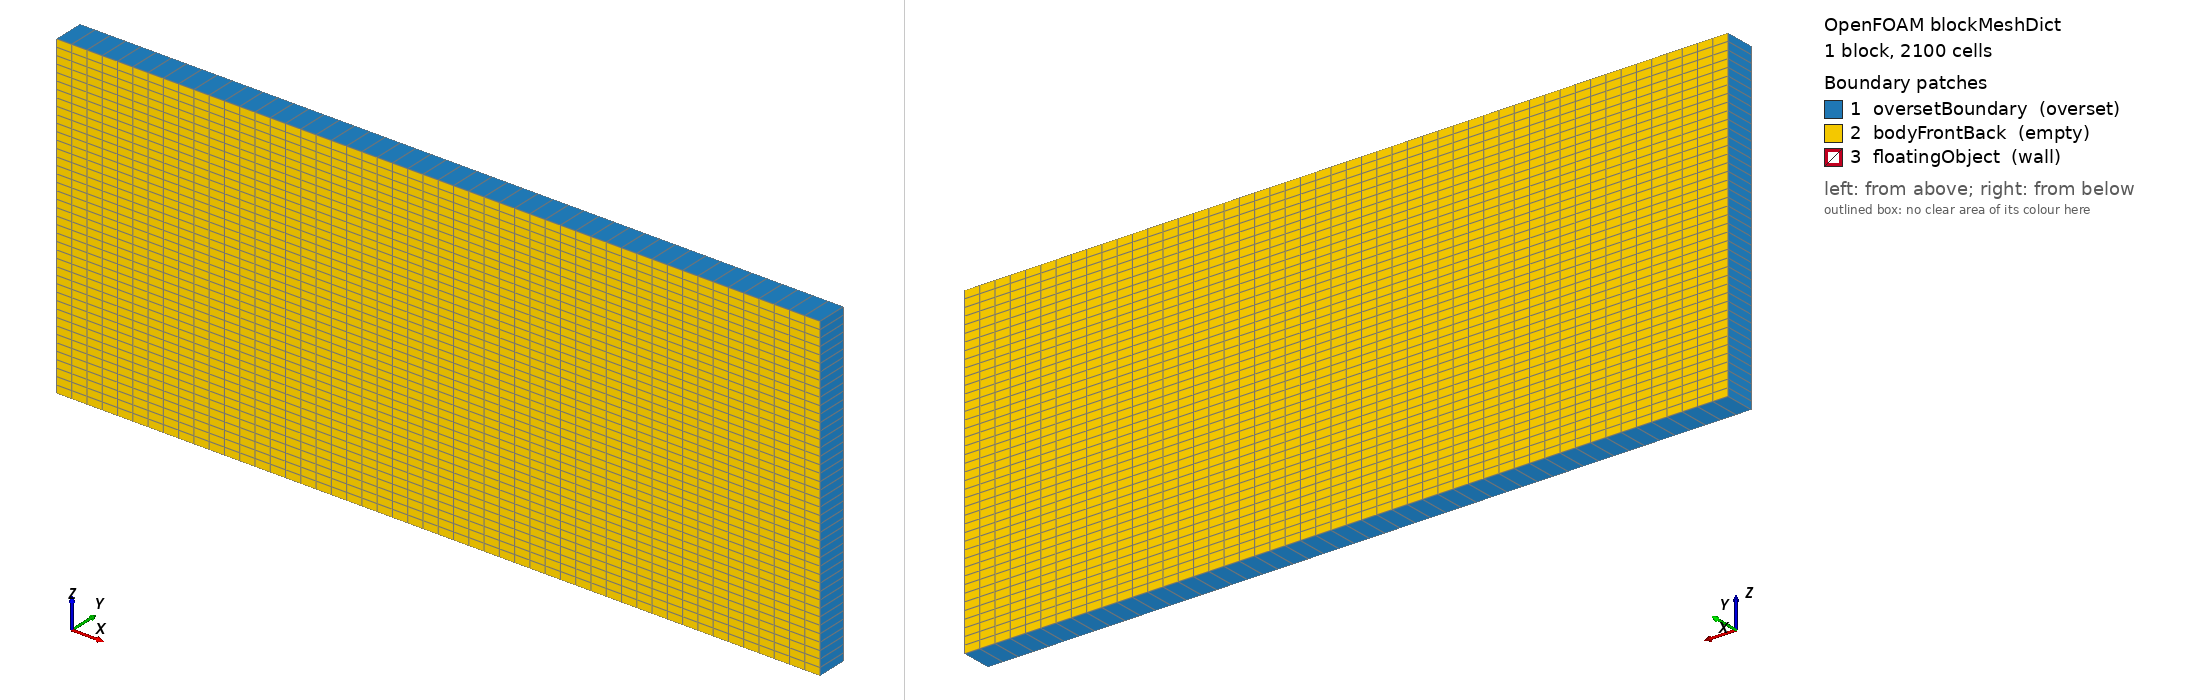

OpenFOAM case: the mesh blockMesh builds from blockMeshDict, 1 block(s), 2100 cells. Boundary patches (legend numbers): 1 oversetBoundary (overset), 2 bodyFrontBack (empty), 3 floatingObject (wall). Left view from above one corner, right view from below the opposite corner. Boundary conditions: 0 field file(s) under 0/; 0 of 3 drawn patches have an entry in a shipped field file.

=== system/blockMeshDict ===
FoamFile { version 2.0; format ascii; class dictionary; object blockMeshDict; }

// Overset component block around the floating box (rigid motion, no
// morphing). The body hole is carved by topoSet + subsetMesh.
scale 1;
vertices
(
    (12.5 0 0.2) (13.5 0 0.2) (13.5 0.04 0.2) (12.5 0.04 0.2)
    (12.5 0 0.62) (13.5 0 0.62) (13.5 0.04 0.62) (12.5 0.04 0.62)
);
blocks ( hex (0 1 2 3 4 5 6 7) (50 1 42) simpleGrading (1 1 1) );
edges ();
boundary
(
    oversetBoundary
    {
        type overset;
        faces ( (0 4 7 3) (1 5 6 2) (0 1 2 3) (4 5 6 7) );
    }
    bodyFrontBack { type empty; faces ( (0 1 5 4) (3 2 6 7) ); }
    floatingObject { type wall; faces (); }
);
mergePatchPairs ();


=== system/controlDict ===
FoamFile { version 2.0; format ascii; class dictionary; object controlDict; }

// Mesh-prep-only sub-case: blockMesh -> topoSet -> subsetMesh. The
// application entry satisfies the runner contract; nothing is solved here.
application     blockMesh;
startFrom       startTime;
startTime       0;
stopAt          endTime;
endTime         1;
deltaT          1;
writeControl    timeStep;
writeInterval   1;
